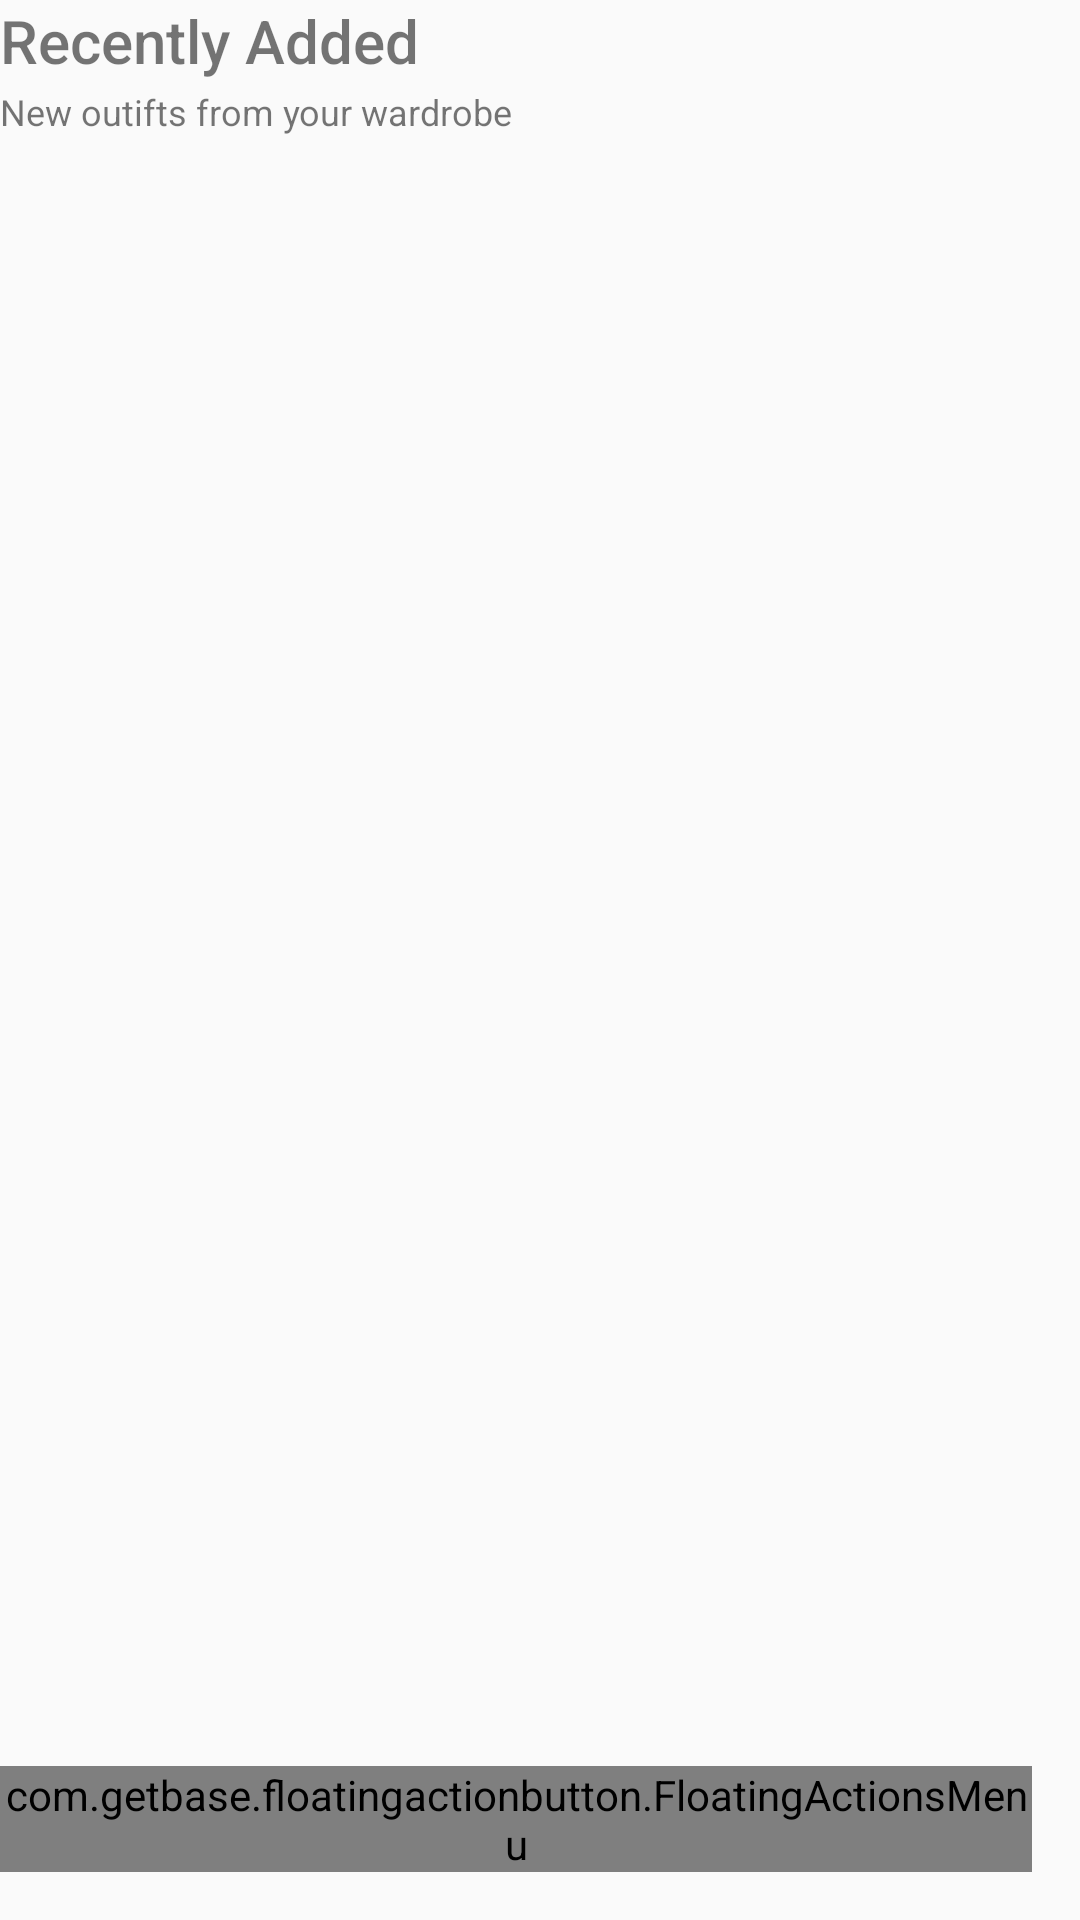

Here is an Android app screen rendered from its layout file. Give the layout XML and the strings, colors and styles it references.
<!-- AndroidManifest.xml: application theme AppTheme -->
<!-- res/layout/fragment_what_to_wear.xml -->
<?xml version="1.0" encoding="utf-8"?>
<RelativeLayout xmlns:android="http://schemas.android.com/apk/res/android"
    xmlns:fab="http://schemas.android.com/apk/res-auto"
    android:orientation="vertical"
    android:layout_width="match_parent"
    android:layout_height="match_parent">

    <TextView
        android:id="@+id/recently_added_title"
        android:layout_width="fill_parent"
        android:layout_height="wrap_content"
        android:fontFamily="sans-serif-medium"
        android:textSize="20sp"
        android:text="@string/recently_added_title"
        android:paddingBottom="2dp" />

    <TextView
        android:id="@+id/recently_added_summary"
        android:layout_width="fill_parent"
        android:layout_height="wrap_content"
        android:textSize="12sp"
        android:text="@string/recently_added_summary"
        android:paddingBottom="16dp"
        android:layout_below="@id/recently_added_title" />

    <GridView
        android:id="@+id/grid_view"
        android:layout_width="fill_parent"
        android:layout_height="fill_parent"
        android:layout_below="@id/recently_added_summary"
        android:horizontalSpacing="8dp"
        android:verticalSpacing="8dp"
        android:numColumns="3" />

    <com.getbase.floatingactionbutton.FloatingActionsMenu
        android:id="@+id/multiple_actions"
        android:layout_width="wrap_content"
        android:layout_height="wrap_content"
        android:layout_alignParentBottom="true"
        android:layout_alignParentRight="true"
        android:layout_alignParentEnd="true"
        fab:fab_addButtonColorNormal="?android:attr/colorAccent"
        fab:fab_addButtonColorPressed="?android:attr/colorAccent"
        fab:fab_addButtonPlusIconColor="@android:color/white"
        android:layout_marginBottom="16dp"
        android:layout_marginRight="16dp"
        android:layout_marginEnd="16dp">

        <com.getbase.floatingactionbutton.FloatingActionButton
            android:id="@+id/gallery_action"
            android:layout_width="wrap_content"
            android:layout_height="wrap_content"
            android:src="@drawable/ic_image_filter_grey600_24dp"
            fab:fab_colorNormal="@android:color/white"
            fab:fab_colorPressed="@android:color/white" />

        <com.getbase.floatingactionbutton.FloatingActionButton
            android:id="@+id/camera_action"
            android:layout_width="wrap_content"
            android:layout_height="wrap_content"
            android:src="@drawable/ic_camera_grey600_24dp"
            fab:fab_colorNormal="@android:color/white"
            fab:fab_colorPressed="@android:color/white" />

    </com.getbase.floatingactionbutton.FloatingActionsMenu>

</RelativeLayout>
<!-- resources referenced by this layout -->
<resources>
  <string name="recently_added_summary">New outifts from your wardrobe</string>
  <string name="recently_added_title">Recently Added</string>
  <style name="AppTheme" parent="@style/Theme.AppCompat.Light">
          <item name="windowActionBar">false</item>
          <item name="android:colorPrimary">@android:color/holo_purple</item>
          <item name="android:colorPrimaryDark">#9C27B0</item>
  
          <item name="android:colorAccent">#FFC107</item>
  
          <item name="android:navigationBarColor">@android:color/holo_purple</item>
      </style>
</resources>
